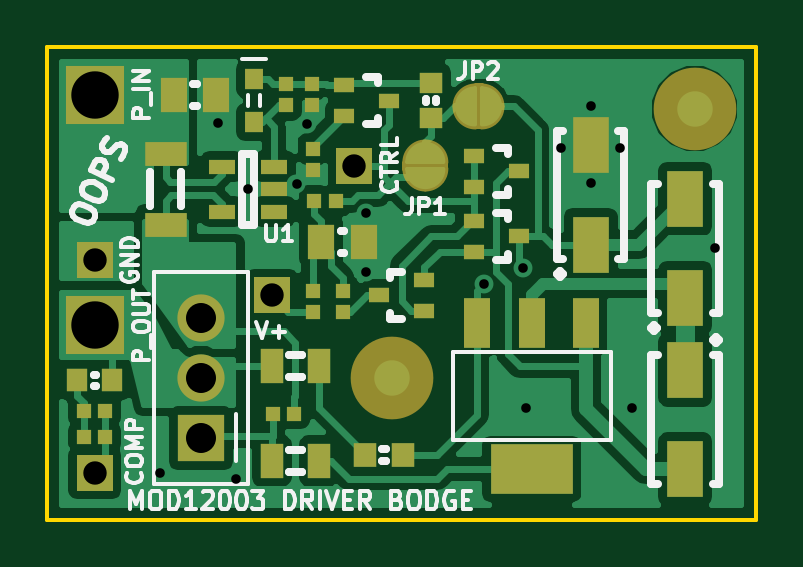
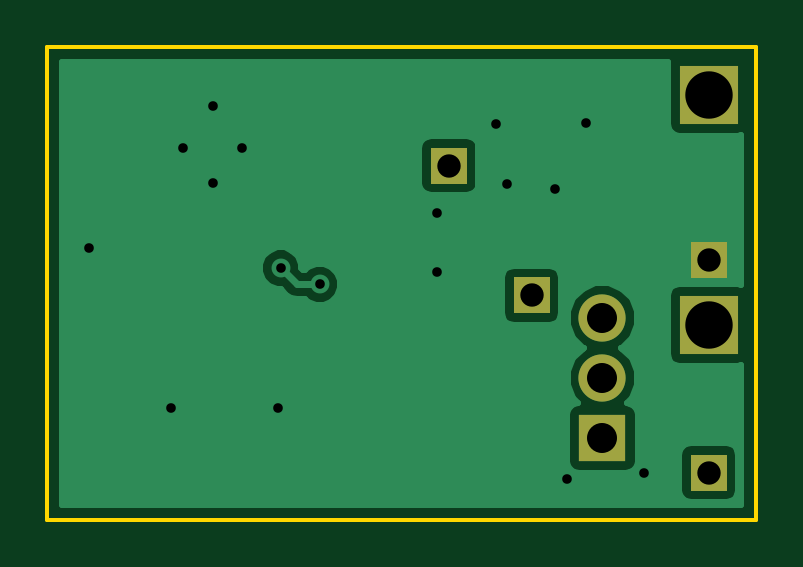
Circuit board: 10 layer files. Board 30.0 x 20.0 mm.
- bottom_copper: mod12003-bodge-B.Cu.gbl (9994 bytes)
- bottom_mask: mod12003-bodge-B.Mask.gbs (646 bytes)
- paste: mod12003-bodge-B.Paste.gbp (308 bytes)
- bottom_silk: mod12003-bodge-B.SilkS.gbo (649 bytes)
- outline: mod12003-bodge-Edge.Cuts.gm1 (465 bytes)
- top_copper: mod12003-bodge-F.Cu.gtl (39856 bytes)
- top_mask: mod12003-bodge-F.Mask.gts (5176 bytes)
- paste: mod12003-bodge-F.Paste.gtp (2213 bytes)
- top_silk: mod12003-bodge-F.SilkS.gto (22998 bytes)
- drill: mod12003-bodge.drl (551 bytes)

=== bottom_copper: mod12003-bodge-B.Cu.gbl (9994 bytes, source omitted) ===
=== bottom_mask: mod12003-bodge-B.Mask.gbs ===
G04 #@! TF.FileFunction,Soldermask,Bot*
%FSLAX46Y46*%
G04 Gerber Fmt 4.6, Leading zero omitted, Abs format (unit mm)*
G04 Created by KiCad (PCBNEW (2016-02-18 BZR 6566, Git c2fd462)-product) date Thu 25 Feb 2016 06:22:52 PM EST*
%MOMM*%
G01*
G04 APERTURE LIST*
%ADD10C,0.100000*%
%ADD11C,1.998980*%
%ADD12R,1.998980X1.998980*%
%ADD13R,1.524000X1.524000*%
%ADD14R,2.500000X2.500000*%
G04 APERTURE END LIST*
D10*
D11*
X6500000Y-14000000D03*
D12*
X6500000Y-16540000D03*
D11*
X6500000Y-11460000D03*
D13*
X2000000Y-18000000D03*
X13000000Y-5000000D03*
X2000000Y-9000000D03*
X9500000Y-10500000D03*
D14*
X2000000Y-11750000D03*
X2000000Y-2000000D03*
M02*

=== paste: mod12003-bodge-B.Paste.gbp ===
G04 #@! TF.FileFunction,Paste,Bot*
%FSLAX46Y46*%
G04 Gerber Fmt 4.6, Leading zero omitted, Abs format (unit mm)*
G04 Created by KiCad (PCBNEW (2016-02-18 BZR 6566, Git c2fd462)-product) date Thu 25 Feb 2016 06:22:52 PM EST*
%MOMM*%
G01*
G04 APERTURE LIST*
%ADD10C,0.100000*%
G04 APERTURE END LIST*
D10*
M02*

=== bottom_silk: mod12003-bodge-B.SilkS.gbo ===
G04 #@! TF.FileFunction,Legend,Bot*
%FSLAX46Y46*%
G04 Gerber Fmt 4.6, Leading zero omitted, Abs format (unit mm)*
G04 Created by KiCad (PCBNEW (2016-02-18 BZR 6566, Git c2fd462)-product) date Thu 25 Feb 2016 06:22:52 PM EST*
%MOMM*%
G01*
G04 APERTURE LIST*
%ADD10C,0.100000*%
%ADD11C,1.998980*%
%ADD12R,1.998980X1.998980*%
%ADD13R,1.524000X1.524000*%
%ADD14R,2.500000X2.500000*%
G04 APERTURE END LIST*
D10*
%LPC*%
D11*
X6500000Y-14000000D03*
D12*
X6500000Y-16540000D03*
D11*
X6500000Y-11460000D03*
D13*
X2000000Y-18000000D03*
X13000000Y-5000000D03*
X2000000Y-9000000D03*
X9500000Y-10500000D03*
D14*
X2000000Y-11750000D03*
X2000000Y-2000000D03*
M02*

=== outline: mod12003-bodge-Edge.Cuts.gm1 ===
G04 #@! TF.FileFunction,Profile,NP*
%FSLAX46Y46*%
G04 Gerber Fmt 4.6, Leading zero omitted, Abs format (unit mm)*
G04 Created by KiCad (PCBNEW (2016-02-18 BZR 6566, Git c2fd462)-product) date Thu 25 Feb 2016 06:22:52 PM EST*
%MOMM*%
G01*
G04 APERTURE LIST*
%ADD10C,0.100000*%
%ADD11C,0.150000*%
G04 APERTURE END LIST*
D10*
D11*
X0Y-20000000D02*
X0Y0D01*
X30000000Y-20000000D02*
X0Y-20000000D01*
X30000000Y0D02*
X30000000Y-20000000D01*
X0Y0D02*
X30000000Y0D01*
M02*

=== top_copper: mod12003-bodge-F.Cu.gtl (39856 bytes, source omitted) ===
=== top_mask: mod12003-bodge-F.Mask.gts ===
G04 #@! TF.FileFunction,Soldermask,Top*
%FSLAX46Y46*%
G04 Gerber Fmt 4.6, Leading zero omitted, Abs format (unit mm)*
G04 Created by KiCad (PCBNEW (2016-02-18 BZR 6566, Git c2fd462)-product) date Thu 25 Feb 2016 06:22:52 PM EST*
%MOMM*%
G01*
G04 APERTURE LIST*
%ADD10C,0.100000*%
%ADD11C,0.150000*%
%ADD12R,1.550000X2.400000*%
%ADD13R,0.850000X0.650000*%
%ADD14C,1.998980*%
%ADD15R,1.998980X1.998980*%
%ADD16R,1.800000X1.050000*%
%ADD17R,1.100000X2.100000*%
%ADD18R,3.500000X2.100000*%
%ADD19R,1.524000X1.524000*%
%ADD20R,2.500000X2.500000*%
%ADD21R,1.100000X0.600000*%
%ADD22R,0.800100X0.899160*%
%ADD23R,0.950000X1.450000*%
%ADD24R,0.950000X1.000000*%
%ADD25R,1.150000X1.450000*%
%ADD26R,0.900000X0.950000*%
%ADD27R,0.950000X0.900000*%
%ADD28R,0.600000X0.600000*%
%ADD29C,3.500000*%
G04 APERTURE END LIST*
D10*
D11*
X18377000Y-1611000D02*
X18123000Y-1611000D01*
X18377000Y-3389000D02*
X18123000Y-3389000D01*
X18250000Y-1611000D02*
X18250000Y-3389000D01*
X17361000Y-2182500D02*
X17361000Y-2881000D01*
X17615000Y-3198500D02*
X17615000Y-1801500D01*
X17742000Y-1738000D02*
X17742000Y-3262000D01*
X17869000Y-3325500D02*
X17869000Y-1674500D01*
X17996000Y-1674500D02*
X17996000Y-3325500D01*
X18123000Y-3389000D02*
X18123000Y-1611000D01*
X18123000Y-1611000D02*
G75*
G03X17234000Y-2500000I0J-889000D01*
G01*
X17234000Y-2500000D02*
G75*
G03X18123000Y-3389000I889000J0D01*
G01*
X19139000Y-2881000D02*
X19139000Y-2119000D01*
X18885000Y-1801500D02*
X18885000Y-3198500D01*
X18758000Y-3262000D02*
X18758000Y-1738000D01*
X18631000Y-1674500D02*
X18631000Y-3325500D01*
X18504000Y-3325500D02*
X18504000Y-1674500D01*
X18377000Y-3389000D02*
X18377000Y-1611000D01*
X19266000Y-2500000D02*
G75*
G03X18377000Y-1611000I-889000J0D01*
G01*
X18377000Y-3389000D02*
G75*
G03X19266000Y-2500000I0J889000D01*
G01*
X16889000Y-5127000D02*
X16889000Y-4873000D01*
X15111000Y-5127000D02*
X15111000Y-4873000D01*
X16889000Y-5000000D02*
X15111000Y-5000000D01*
X16317500Y-4111000D02*
X15619000Y-4111000D01*
X15301500Y-4365000D02*
X16698500Y-4365000D01*
X16762000Y-4492000D02*
X15238000Y-4492000D01*
X15174500Y-4619000D02*
X16825500Y-4619000D01*
X16825500Y-4746000D02*
X15174500Y-4746000D01*
X15111000Y-4873000D02*
X16889000Y-4873000D01*
X16889000Y-4873000D02*
G75*
G03X16000000Y-3984000I-889000J0D01*
G01*
X16000000Y-3984000D02*
G75*
G03X15111000Y-4873000I0J-889000D01*
G01*
X15619000Y-5889000D02*
X16381000Y-5889000D01*
X16698500Y-5635000D02*
X15301500Y-5635000D01*
X15238000Y-5508000D02*
X16762000Y-5508000D01*
X16825500Y-5381000D02*
X15174500Y-5381000D01*
X15174500Y-5254000D02*
X16825500Y-5254000D01*
X15111000Y-5127000D02*
X16889000Y-5127000D01*
X16000000Y-6016000D02*
G75*
G03X16889000Y-5127000I0J889000D01*
G01*
X15111000Y-5127000D02*
G75*
G03X16000000Y-6016000I889000J0D01*
G01*
D12*
X27000000Y-13650000D03*
X27000000Y-17850000D03*
D13*
X18050000Y-7350000D03*
X18050000Y-8650000D03*
X19950000Y-8000000D03*
D14*
X6500000Y-14000000D03*
D15*
X6500000Y-16540000D03*
D14*
X6500000Y-11460000D03*
D16*
X5000000Y-7500000D03*
X5000000Y-4500000D03*
D17*
X22800000Y-11650000D03*
X20500000Y-11650000D03*
X18200000Y-11650000D03*
D18*
X20500000Y-17850000D03*
D19*
X2000000Y-18000000D03*
X13000000Y-5000000D03*
X2000000Y-9000000D03*
X9500000Y-10500000D03*
D20*
X2000000Y-11750000D03*
X2000000Y-2000000D03*
D21*
X9600000Y-6950000D03*
X9600000Y-5050000D03*
X9600000Y-6000000D03*
X7400000Y-5050000D03*
X7400000Y-6950000D03*
D22*
X8750000Y-1350840D03*
X8750000Y-3149160D03*
D10*
G36*
X18350000Y-3150000D02*
X18350000Y-1850000D01*
X19150000Y-1950000D01*
X19150000Y-3050000D01*
X18350000Y-3150000D01*
X18350000Y-3150000D01*
G37*
G36*
X18150000Y-1850000D02*
X18150000Y-3150000D01*
X17350000Y-3050000D01*
X17350000Y-1950000D01*
X18150000Y-1850000D01*
X18150000Y-1850000D01*
G37*
G36*
X15350000Y-5100000D02*
X16650000Y-5100000D01*
X16550000Y-5900000D01*
X15450000Y-5900000D01*
X15350000Y-5100000D01*
X15350000Y-5100000D01*
G37*
G36*
X16650000Y-4900000D02*
X15350000Y-4900000D01*
X15450000Y-4100000D01*
X16550000Y-4100000D01*
X16650000Y-4900000D01*
X16650000Y-4900000D01*
G37*
D23*
X9500000Y-13500000D03*
X11500000Y-13500000D03*
X9500000Y-17500000D03*
X11500000Y-17500000D03*
D24*
X13450000Y-17250000D03*
X15050000Y-17250000D03*
D12*
X27000000Y-10600000D03*
X27000000Y-6400000D03*
X23000000Y-8350000D03*
X23000000Y-4150000D03*
D25*
X11600000Y-8250000D03*
X13400000Y-8250000D03*
X5350000Y-2000000D03*
X7150000Y-2000000D03*
D26*
X1250000Y-14100000D03*
X2750000Y-14100000D03*
D27*
X16250000Y-3000000D03*
X16250000Y-1500000D03*
D13*
X15950000Y-11150000D03*
X15950000Y-9850000D03*
X14050000Y-10500000D03*
X12550000Y-1600000D03*
X12550000Y-2900000D03*
X14450000Y-2250000D03*
D28*
X11200000Y-1550000D03*
X11200000Y-2450000D03*
X11250000Y-4300000D03*
X11250000Y-5200000D03*
X12500000Y-10300000D03*
X12500000Y-11200000D03*
X11300000Y-6500000D03*
X12200000Y-6500000D03*
X11250000Y-10300000D03*
X11250000Y-11200000D03*
D13*
X18050000Y-4600000D03*
X18050000Y-5900000D03*
X19950000Y-5250000D03*
D28*
X2450000Y-15400000D03*
X1550000Y-15400000D03*
D29*
X14600000Y-14000000D03*
X27400000Y-2600000D03*
D28*
X10100000Y-1550000D03*
X10100000Y-2450000D03*
X9550000Y-15500000D03*
X10450000Y-15500000D03*
X2450000Y-16500000D03*
X1550000Y-16500000D03*
M02*

=== paste: mod12003-bodge-F.Paste.gtp ===
G04 #@! TF.FileFunction,Paste,Top*
%FSLAX46Y46*%
G04 Gerber Fmt 4.6, Leading zero omitted, Abs format (unit mm)*
G04 Created by KiCad (PCBNEW (2016-02-18 BZR 6566, Git c2fd462)-product) date Thu 25 Feb 2016 06:22:52 PM EST*
%MOMM*%
G01*
G04 APERTURE LIST*
%ADD10C,0.100000*%
%ADD11R,1.550000X2.400000*%
%ADD12R,0.850000X0.650000*%
%ADD13R,1.800000X1.050000*%
%ADD14R,1.100000X2.100000*%
%ADD15R,3.500000X2.100000*%
%ADD16R,1.100000X0.600000*%
%ADD17R,0.800100X0.899160*%
%ADD18R,0.950000X1.450000*%
%ADD19R,0.950000X1.000000*%
%ADD20R,1.150000X1.450000*%
%ADD21R,0.900000X0.950000*%
%ADD22R,0.950000X0.900000*%
%ADD23R,0.600000X0.600000*%
G04 APERTURE END LIST*
D10*
D11*
X27000000Y-13650000D03*
X27000000Y-17850000D03*
D12*
X18050000Y-7350000D03*
X18050000Y-8650000D03*
X19950000Y-8000000D03*
D13*
X5000000Y-7500000D03*
X5000000Y-4500000D03*
D14*
X22800000Y-11650000D03*
X20500000Y-11650000D03*
X18200000Y-11650000D03*
D15*
X20500000Y-17850000D03*
D16*
X9600000Y-6950000D03*
X9600000Y-5050000D03*
X9600000Y-6000000D03*
X7400000Y-5050000D03*
X7400000Y-6950000D03*
D17*
X8750000Y-1350840D03*
X8750000Y-3149160D03*
D18*
X9500000Y-13500000D03*
X11500000Y-13500000D03*
X9500000Y-17500000D03*
X11500000Y-17500000D03*
D19*
X13450000Y-17250000D03*
X15050000Y-17250000D03*
D11*
X27000000Y-10600000D03*
X27000000Y-6400000D03*
X23000000Y-8350000D03*
X23000000Y-4150000D03*
D20*
X11600000Y-8250000D03*
X13400000Y-8250000D03*
X5350000Y-2000000D03*
X7150000Y-2000000D03*
D21*
X1250000Y-14100000D03*
X2750000Y-14100000D03*
D22*
X16250000Y-3000000D03*
X16250000Y-1500000D03*
D12*
X15950000Y-11150000D03*
X15950000Y-9850000D03*
X14050000Y-10500000D03*
X12550000Y-1600000D03*
X12550000Y-2900000D03*
X14450000Y-2250000D03*
D23*
X11200000Y-1550000D03*
X11200000Y-2450000D03*
X11250000Y-4300000D03*
X11250000Y-5200000D03*
X12500000Y-10300000D03*
X12500000Y-11200000D03*
X11300000Y-6500000D03*
X12200000Y-6500000D03*
X11250000Y-10300000D03*
X11250000Y-11200000D03*
D12*
X18050000Y-4600000D03*
X18050000Y-5900000D03*
X19950000Y-5250000D03*
D23*
X2450000Y-15400000D03*
X1550000Y-15400000D03*
X10100000Y-1550000D03*
X10100000Y-2450000D03*
X9550000Y-15500000D03*
X10450000Y-15500000D03*
X2450000Y-16500000D03*
X1550000Y-16500000D03*
M02*

=== top_silk: mod12003-bodge-F.SilkS.gto (22998 bytes, source omitted) ===
=== drill: mod12003-bodge.drl ===
M48
;DRILL file {KiCad (2016-02-18 BZR 6566, Git c2fd462)-product} date Thu 25 Feb 2016 06:22:53 PM EST
;FORMAT={2:4/ absolute / inch / suppress leading zeros}
FMAT,2
INCH,TZ
T1C0.016
T2C0.039
T3C0.050
T4C0.079
%
G90
G05
M72
T1
X1870Y-7087
X2835Y-1260
X3150Y-7185
X3346Y-2362
X4152Y-2284
X4331Y-1280
X5315Y-2756
X5315Y-3740
X7272Y-3949
X7921Y-3680
X7972Y-6004
X8563Y-1673
X9055Y-984
X9055Y-2264
X9547Y-1673
X9744Y-6004
X11122Y-3346
T2
X787Y-3543
X787Y-7087
X3740Y-4134
X5118Y-1969
T3
X2559Y-4512
X2559Y-5512
X2559Y-6512
T4
X787Y-787
X787Y-4626
T0
M30

